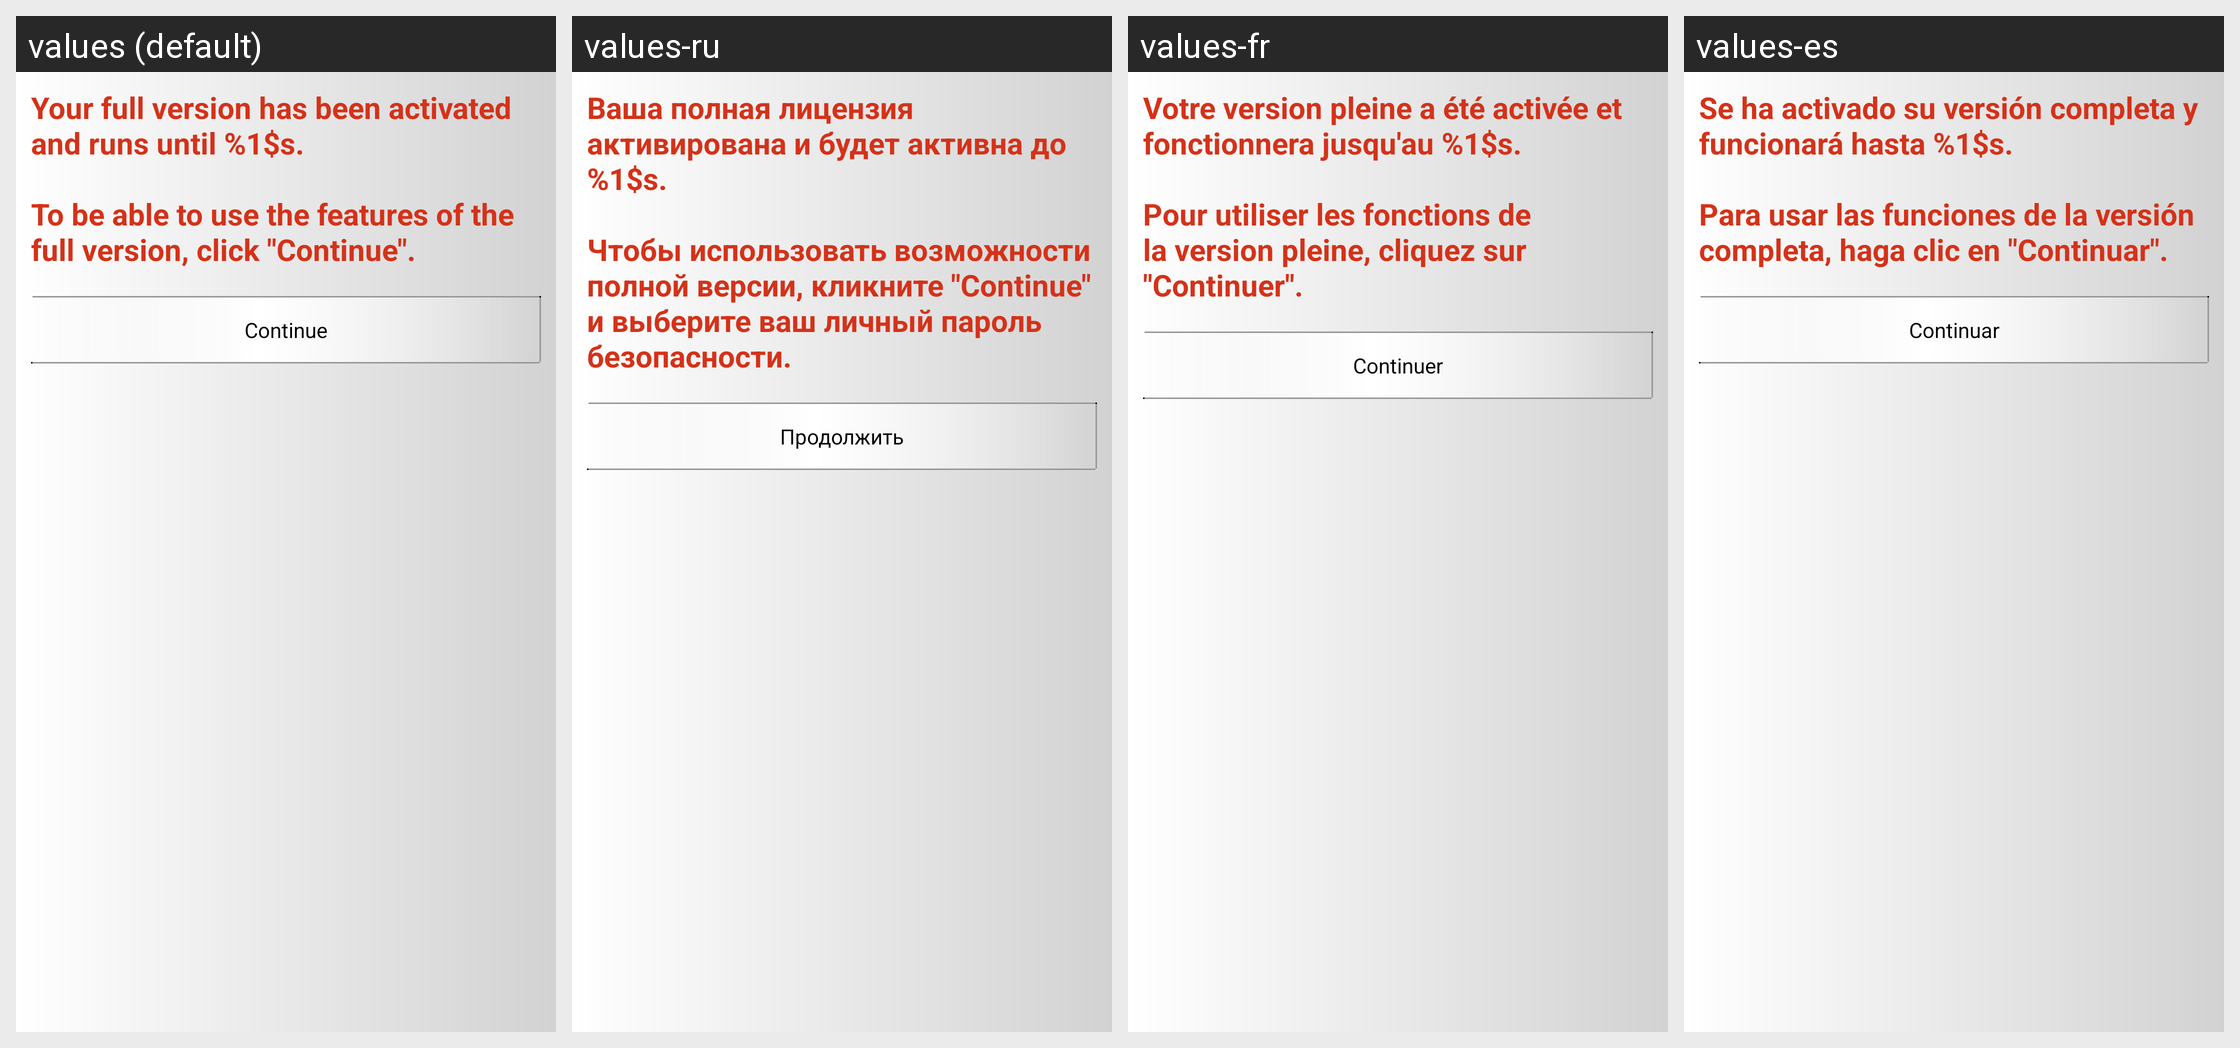

The Android screen above is rendered under several locales of the same app. Produce the string resources it draws, with the default and per-locale values.
Android screen res/layout/thanks_for_1st_upgrading_screen_install.xml rendered under 4 locales, left to right: values (default), values-ru, values-fr, values-es. Device: Nexus 5 (rendered at 1080×1920; each locale shown at half size, 540×960, under a caption strip naming it); theme Ikarus.Theme.
Other locales in the repository, not shown: values-de, values-it, values-tr, values-zh.
Strings drawn on this screen, with the default value and each locale's value (text and hints the layout hard-codes, and strings that could not be matched under every locale, appear in the picture but are not listed):

thanks_for_1st_upgrading_full_version
  values: Your full version has been activated and runs until %1$s.
      
      To be able to use the features of the full version, click "Continue".
  values-ru: Ваша полная лицензия активирована и будет активна до %1$s.
      
      Чтобы использовать возможности полной версии, кликните "Continue" и выберите ваш личный пароль безопасности.
  values-fr: Votre version pleine a été activée et fonctionnera jusqu'au %1$s.
      
      Pour utiliser les fonctions de la version pleine, cliquez sur "Continuer".
  values-es: Se ha activado su versión completa y funcionará hasta %1$s.
      
      Para usar las funciones de la versión completa, haga clic en "Continuar".

thanks_for_1st_upgrading_continue
  values: Continue
  values-ru: Продолжить
  values-fr: Continuer
  values-es: Continuar
